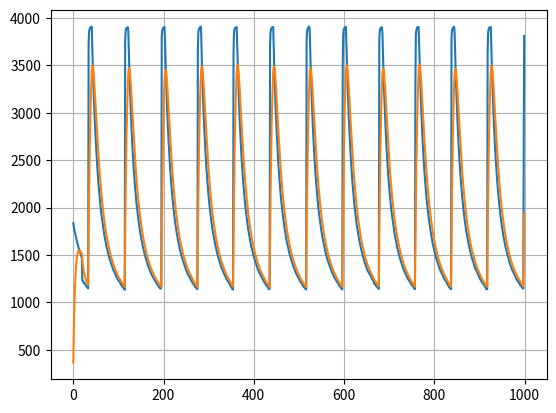

This chart was generated by the following Python code:
#!/usr/bin/env python

A0 = [1835,1808,1782,1750,1735,1710,1688,1666,1647,1625,1609,1592,1573,1557,1540,1538,1517,1496,1484,1469,1231,1227,1221,1207,1209,1198,1197,1190,1177,1173,1165,1158,1151,1147,3730,3850,3879,3895,3898,3905,3903,3908,3702,3533,3377,3234,3102,2980,2888,2787,2691,2604,2518,2446,2373,2304,2243,2185,2121,2082,2029,1985,1939,1905,1867,1831,1796,1764,1738,1704,1679,1655,1630,1608,1582,1562,1545,1526,1502,1484,1466,1453,1439,1419,1409,1395,1380,1367,1356,1340,1328,1321,1312,1296,1289,1273,1266,1255,1251,1240,1230,1224,1223,1216,1207,1189,1190,1185,1173,1173,1159,1155,1149,1143,1134,3762,3856,3886,3892,3899,3900,3903,3857,3655,3488,3338,3198,3074,2950,2839,2734,2645,2557,2478,2401,2334,2270,2212,2154,2100,2052,2004,1966,1921,1884,1846,1811,1779,1747,1719,1689,1667,1643,1617,1593,1572,1546,1535,1514,1493,1477,1463,1442,1426,1415,1390,1384,1371,1358,1346,1334,1323,1311,1298,1289,1281,1274,1262,1253,1247,1238,1229,1224,1213,1209,1196,1189,1185,1178,1170,1170,1156,1154,1145,1145,1167,3801,3864,3885,3894,3900,3902,3905,3799,3612,3449,3305,3164,3035,2921,2812,2713,2624,2540,2461,2388,2314,2259,2196,2142,2086,2040,1994,1953,1911,1871,1835,1802,1769,1739,1712,1685,1661,1627,1608,1590,1556,1548,1525,1505,1489,1474,1454,1439,1431,1409,1397,1381,1382,1356,1342,1331,1322,1303,1296,1291,1280,1276,1259,1259,1244,1235,1224,1217,1212,1202,1195,1190,1184,1173,1165,1161,1157,1151,1142,1140,3659,3840,3876,3888,3892,3901,3909,3904,3697,3524,3371,3227,3097,2973,2861,2760,2661,2577,2493,2418,2348,2279,2221,2167,2123,2062,2013,1979,1929,1891,1854,1818,1782,1754,1728,1697,1674,1649,1620,1595,1578,1559,1532,1515,1497,1478,1463,1446,1431,1414,1401,1383,1378,1360,1350,1339,1329,1313,1305,1295,1281,1274,1263,1253,1244,1233,1229,1225,1212,1204,1197,1192,1179,1167,1164,1157,1145,1136,1137,3612,3837,3875,3888,3897,3901,3902,3904,3742,3568,3408,3261,3132,3003,2889,2785,2687,2599,2513,2438,2365,2299,2237,2179,2125,2075,2025,1985,1941,1904,1863,1826,1790,1764,1733,1704,1679,1650,1626,1588,1581,1563,1542,1525,1503,1484,1465,1453,1437,1420,1409,1393,1376,1367,1344,1341,1327,1317,1305,1304,1289,1281,1265,1258,1251,1242,1236,1221,1218,1209,1200,1198,1183,1179,1174,1179,1160,1152,1139,1142,1141,3706,3847,3877,3891,3897,3904,3904,3905,3695,3524,3369,3226,3094,2976,2863,2762,2667,2576,2494,2417,2348,2286,2223,2167,2107,2064,2015,1971,1929,1891,1860,1820,1786,1753,1735,1697,1669,1640,1626,1600,1581,1555,1532,1515,1502,1480,1463,1445,1433,1420,1408,1388,1377,1364,1350,1343,1326,1314,1303,1292,1283,1272,1263,1254,1245,1236,1230,1221,1214,1205,1199,1195,1184,1175,1172,1161,1161,1154,1144,1141,1136,3753,3855,3881,3893,3897,3910,3904,3848,3646,3482,3329,3192,3062,2945,2833,2734,2640,2557,2473,2396,2331,2265,2205,2151,2102,2048,2003,1957,1920,1879,1850,1810,1778,1747,1717,1689,1664,1636,1613,1595,1570,1546,1529,1508,1490,1474,1455,1442,1425,1414,1397,1388,1371,1360,1344,1334,1322,1310,1303,1292,1275,1272,1257,1253,1248,1233,1229,1218,1212,1207,1200,1187,1177,1176,1168,1161,1159,1147,1146,1138,3500,3827,3871,3887,3895,3902,3903,3906,3738,3560,3403,3257,3122,2992,2886,2781,2685,2594,2515,2436,2363,2295,2244,2184,2123,2071,2024,1985,1937,1900,1864,1812,1794,1760,1734,1700,1677,1650,1626,1602,1580,1558,1539,1521,1501,1483,1464,1457,1433,1414,1405,1388,1375,1365,1349,1335,1327,1319,1318,1301,1297,1286,1279,1266,1257,1247,1241,1231,1223,1215,1193,1200,1190,1183,1175,1181,1163,1161,1159,1145,1143,3778,3859,3883,3893,3899,3902,3901,3838,3641,3477,3326,3185,3062,2939,2832,2730,2637,2553,2473,2398,2328,2262,2209,2148,2098,2047,2005,1957,1923,1887,1850,1817,1780,1754,1724,1694,1670,1651,1624,1600,1575,1556,1535,1514,1501,1480,1460,1448,1433,1417,1400,1387,1373,1355,1348,1336,1329,1312,1302,1294,1287,1273,1263,1253,1253,1236,1237,1221,1213,1206,1198,1191,1187,1178,1174,1165,1157,1151,1146,1140,3278,3822,3869,3888,3900,3900,3904,3904,3781,3597,3437,3291,3153,3027,2911,2803,2703,2616,2533,2450,2379,2313,2252,2191,2135,2084,2036,1992,1950,1910,1872,1837,1804,1770,1735,1712,1684,1657,1630,1609,1588,1563,1546,1526,1502,1489,1469,1456,1440,1422,1411,1395,1377,1365,1350,1343,1329,1321,1309,1299,1293,1277,1267,1258,1251,1240,1234,1227,1219,1214,1203,1191,1185,1174,1169,1159,1159,1150,1143,1139,3781,3860,3883,3893,3898,3902,3906,3832,3635,3474,3321,3183,3054,2938,2828,2728,2636,2547,2470,2397,2324,2264,2200,2148,2094,2052,2010,1958,1915,1878,1841,1812,1771,1744,1717,1690,1661,1639,1616,1591,1568,1549,1529,1509,1490,1472,1457,1440,1450,1410,1395,1381,1362,1362,1345,1339,1324,1313,1303,1292,1282,1266,1264,1250,1241,1234,1223,1216,1209,1202,1198,1201,1184,1176,1167,1161,1158,1141,1146,1139,3623,3837,3874,3889,3900,3900,3902,3905,3725,3545,3389,3247,3116,2990,2879,2772,2676,2587,2507,2431,2356,2295,2232,2159,2118,2073,2021,1978,1938,1897,1860,1820,1790,1766,1727,1698,1673,1651,1626,1599,1579,1559,1536,1518,1498,1485,1468,1452,1427,1418,1400,1386,1379,1362,1344,1337,1333,1318,1308,1296,1289,1281,1267,1256,1245,1234,1231,1224,1235,1205,1201,1206,1184,1176,1174,1167,1161,1156,1146,1147,2667,3809]

import matplotlib.pyplot as plt

plt.plot(A0)
plt.grid()

B = []
val = 0
for a in A0:
	val = val * 0.8 + a * 0.2
	B.append(val)

plt.plot(B)
plt.show()
